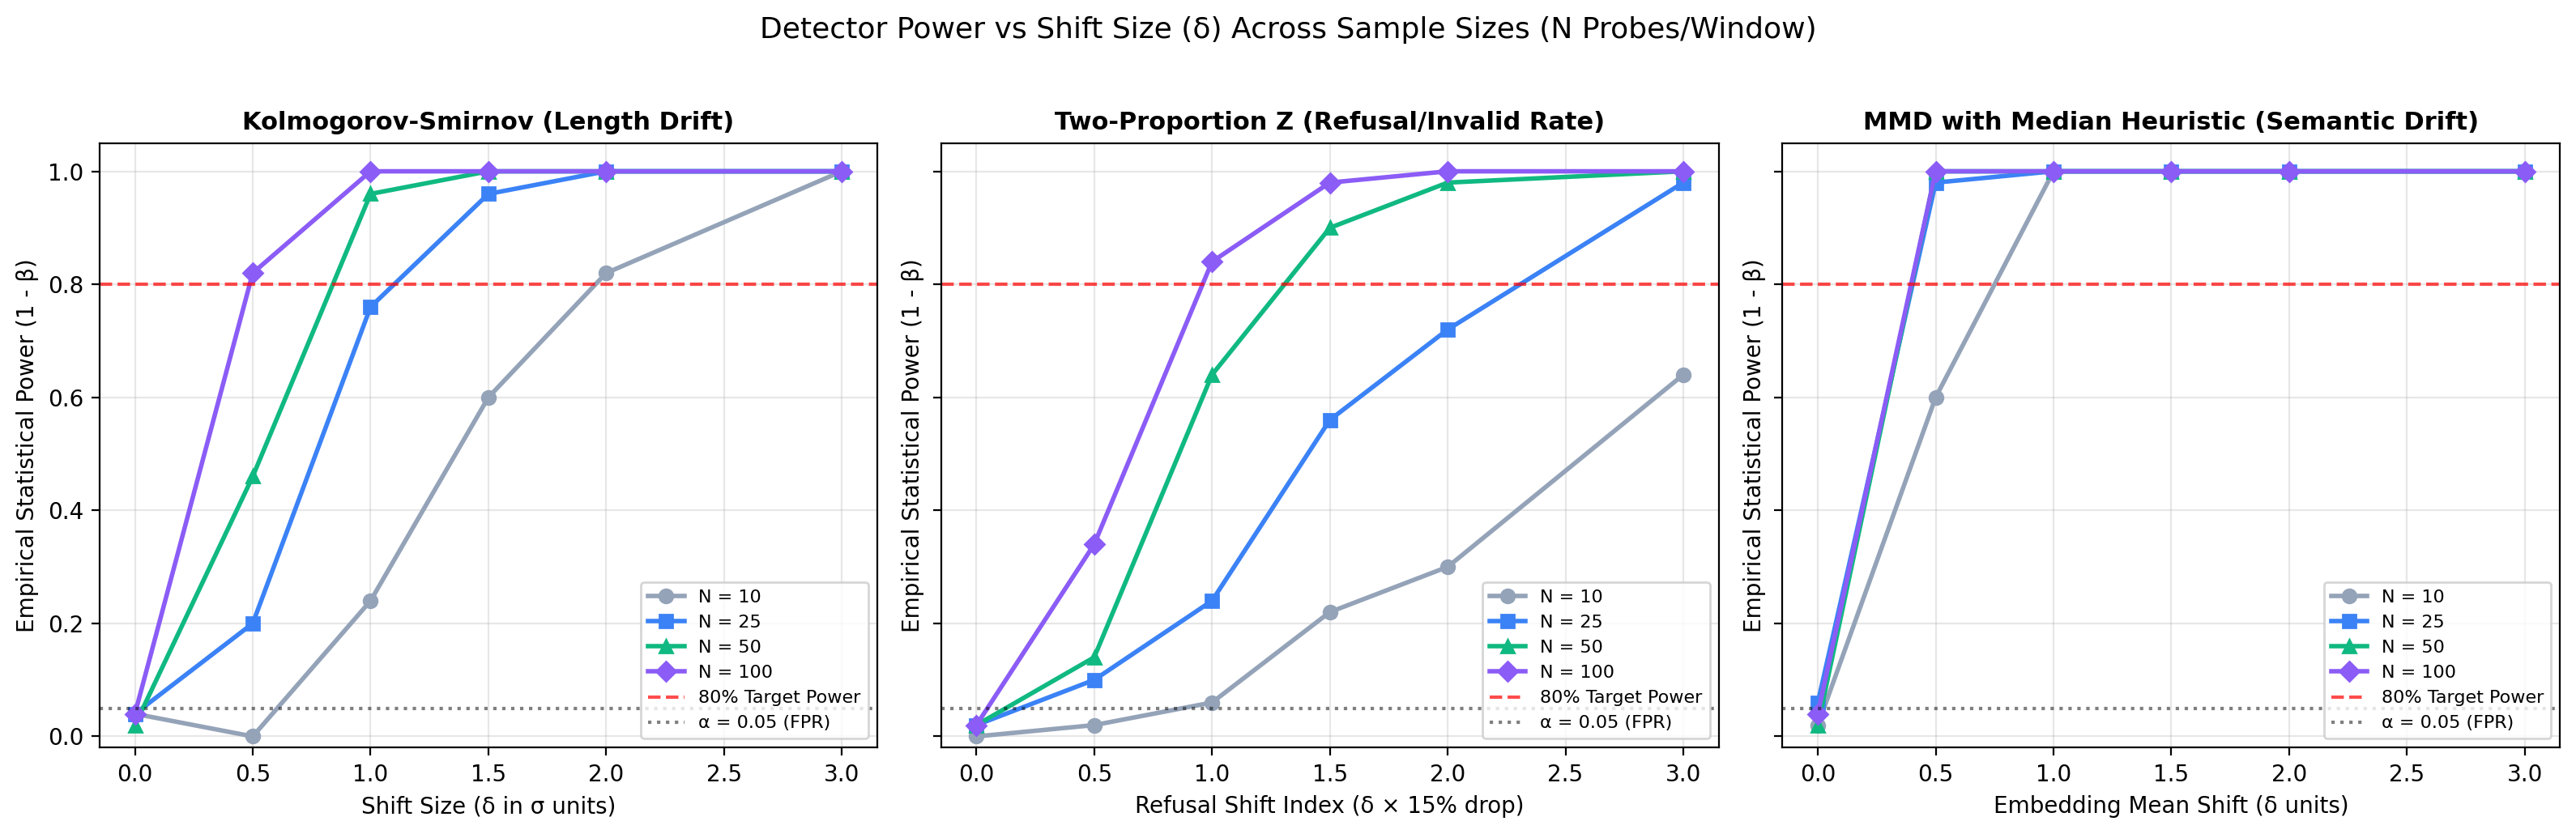

Source data for this figure (header and first rows):
test, delta, n, power, n_sims, alpha
ks, 0.0, 10, 0.04, 50, 0.05
ks, 0.5, 10, 0.0, 50, 0.05
ks, 1.0, 10, 0.24, 50, 0.05
ks, 1.5, 10, 0.6, 50, 0.05
ks, 2.0, 10, 0.82, 50, 0.05
ks, 3.0, 10, 1.0, 50, 0.05
ks, 0.0, 25, 0.04, 50, 0.05
ks, 0.5, 25, 0.2, 50, 0.05
ks, 1.0, 25, 0.76, 50, 0.05
ks, 1.5, 25, 0.96, 50, 0.05
ks, 2.0, 25, 1.0, 50, 0.05
ks, 3.0, 25, 1.0, 50, 0.05
ks, 0.0, 50, 0.02, 50, 0.05
ks, 0.5, 50, 0.46, 50, 0.05
ks, 1.0, 50, 0.96, 50, 0.05
ks, 1.5, 50, 1.0, 50, 0.05
ks, 2.0, 50, 1.0, 50, 0.05
ks, 3.0, 50, 1.0, 50, 0.05
ks, 0.0, 100, 0.04, 50, 0.05
ks, 0.5, 100, 0.82, 50, 0.05
ks, 1.0, 100, 1.0, 50, 0.05
ks, 1.5, 100, 1.0, 50, 0.05
ks, 2.0, 100, 1.0, 50, 0.05
ks, 3.0, 100, 1.0, 50, 0.05
z, 0.0, 10, 0.0, 50, 0.05
z, 0.5, 10, 0.02, 50, 0.05
z, 1.0, 10, 0.06, 50, 0.05
z, 1.5, 10, 0.22, 50, 0.05
z, 2.0, 10, 0.3, 50, 0.05
z, 3.0, 10, 0.64, 50, 0.05
z, 0.0, 25, 0.02, 50, 0.05
z, 0.5, 25, 0.1, 50, 0.05
z, 1.0, 25, 0.24, 50, 0.05
z, 1.5, 25, 0.56, 50, 0.05
z, 2.0, 25, 0.72, 50, 0.05
z, 3.0, 25, 0.98, 50, 0.05
z, 0.0, 50, 0.02, 50, 0.05
z, 0.5, 50, 0.14, 50, 0.05
z, 1.0, 50, 0.64, 50, 0.05
z, 1.5, 50, 0.9, 50, 0.05
z, 2.0, 50, 0.98, 50, 0.05
z, 3.0, 50, 1.0, 50, 0.05
z, 0.0, 100, 0.02, 50, 0.05
z, 0.5, 100, 0.34, 50, 0.05
z, 1.0, 100, 0.84, 50, 0.05
z, 1.5, 100, 0.98, 50, 0.05
z, 2.0, 100, 1.0, 50, 0.05
z, 3.0, 100, 1.0, 50, 0.05
mmd, 0.0, 10, 0.02, 50, 0.05
mmd, 0.5, 10, 0.6, 50, 0.05
mmd, 1.0, 10, 1.0, 50, 0.05
mmd, 1.5, 10, 1.0, 50, 0.05
mmd, 2.0, 10, 1.0, 50, 0.05
mmd, 3.0, 10, 1.0, 50, 0.05
mmd, 0.0, 25, 0.06, 50, 0.05
mmd, 0.5, 25, 0.98, 50, 0.05
mmd, 1.0, 25, 1.0, 50, 0.05
mmd, 1.5, 25, 1.0, 50, 0.05
mmd, 2.0, 25, 1.0, 50, 0.05
mmd, 3.0, 25, 1.0, 50, 0.05
... 12 more rows
